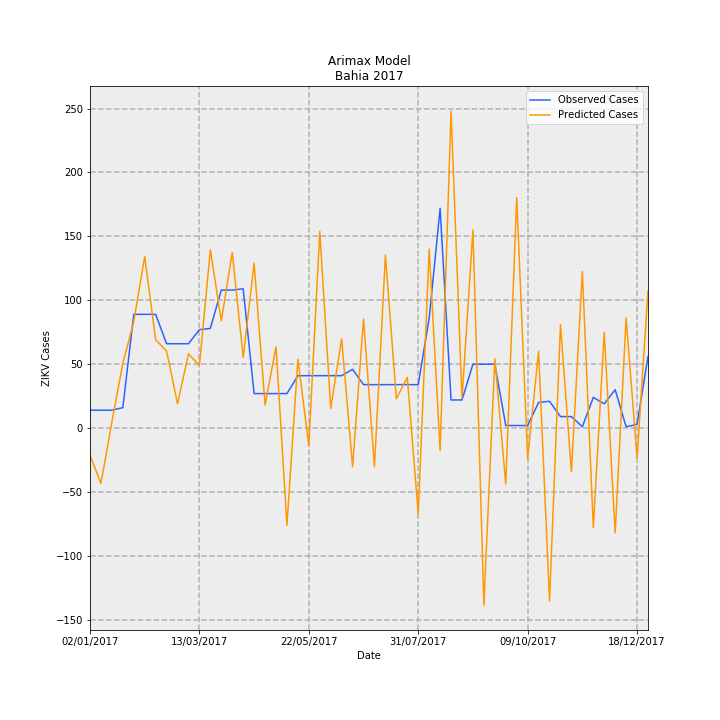

The file beside this chart, header and first rows:
Date, predictions_incidence, observed_incidence, Predicted Cases, Observed Cases, error
02/01/2017, -0.1388, 0.09124, -21.3, 14.0, 35.3
09/01/2017, -0.2817, 0.09124, -43.23, 14.0, 57.23
16/01/2017, 0.03116, 0.09124, 4.781, 14.0, 9.219
23/01/2017, 0.3299, 0.1043, 50.63, 16.0, -34.63
30/01/2017, 0.5434, 0.58, 83.38, 89.0, 5.619
06/02/2017, 0.8749, 0.58, 134.2, 89.0, -45.25
13/02/2017, 0.4508, 0.58, 69.17, 89.0, 19.83
20/02/2017, 0.3926, 0.4301, 60.24, 66.0, 5.758
27/02/2017, 0.1235, 0.4301, 18.96, 66.0, 47.04
06/03/2017, 0.3784, 0.4301, 58.06, 66.0, 7.941
13/03/2017, 0.3198, 0.5018, 49.08, 77.0, 27.92
20/03/2017, 0.9096, 0.5083, 139.6, 78.0, -61.57
27/03/2017, 0.547, 0.7038, 83.94, 108, 24.06
03/04/2017, 0.8952, 0.7038, 137.4, 108, -29.37
10/04/2017, 0.3602, 0.7104, 55.27, 109.0, 53.73
17/04/2017, 0.8405, 0.176, 129, 27, -102
24/04/2017, 0.1175, 0.176, 18.03, 27, 8.971
01/05/2017, 0.4146, 0.176, 63.62, 27, -36.62
08/05/2017, -0.496, 0.176, -76.11, 27, 103.1
15/05/2017, 0.3503, 0.2672, 53.75, 41, -12.75
22/05/2017, -0.08881, 0.2672, -13.63, 41, 54.63
29/05/2017, 1.003, 0.2672, 154, 41, -113
05/06/2017, 0.09993, 0.2672, 15.33, 41, 25.67
12/06/2017, 0.4551, 0.2672, 69.84, 41, -28.84
19/06/2017, -0.1973, 0.2998, -30.28, 46.0, 76.28
26/06/2017, 0.5559, 0.2216, 85.29, 34.0, -51.29
03/07/2017, -0.1966, 0.2216, -30.17, 34.0, 64.17
10/07/2017, 0.8826, 0.2216, 135.4, 34.0, -101.4
17/07/2017, 0.1497, 0.2216, 22.98, 34.0, 11.02
24/07/2017, 0.2584, 0.2216, 39.65, 34.0, -5.654
31/07/2017, -0.4377, 0.2216, -67.16, 34.0, 101.2
07/08/2017, 0.9125, 0.5605, 140, 86.0, -54.02
14/08/2017, -0.1142, 1.121, -17.52, 172.0, 189.5
21/08/2017, 1.616, 0.1434, 248, 22.0, -226
28/08/2017, 0.1513, 0.1434, 23.22, 22.0, -1.223
04/09/2017, 1.01, 0.3259, 154.9, 50.0, -104.9
11/09/2017, -0.9037, 0.3259, -138.7, 50.0, 188.7
18/09/2017, 0.3534, 0.3259, 54.22, 50.0, -4.223
25/09/2017, -0.286, 0.01303, -43.89, 2.0, 45.89
02/10/2017, 1.176, 0.01303, 180.4, 2.0, -178.4
09/10/2017, -0.1566, 0.01303, -24.03, 2.0, 26.03
16/10/2017, 0.392, 0.1303, 60.15, 20.0, -40.15
23/10/2017, -0.8827, 0.1369, -135.4, 21.0, 156.4
30/10/2017, 0.5269, 0.05865, 80.86, 9.0, -71.86
06/11/2017, -0.2225, 0.05865, -34.15, 9.0, 43.15
13/11/2017, 0.7987, 0.006517, 122.6, 1.0, -121.6
20/11/2017, -0.5082, 0.1564, -77.99, 24.0, 102
27/11/2017, 0.488, 0.1238, 74.89, 19.0, -55.89
04/12/2017, -0.5346, 0.1955, -82.03, 30, 112
11/12/2017, 0.5615, 0.006517, 86.16, 1.0, -85.16
18/12/2017, -0.154, 0.01955, -23.62, 3.0, 26.62
25/12/2017, 0.6998, 0.365, 107.4, 56.0, -51.37
